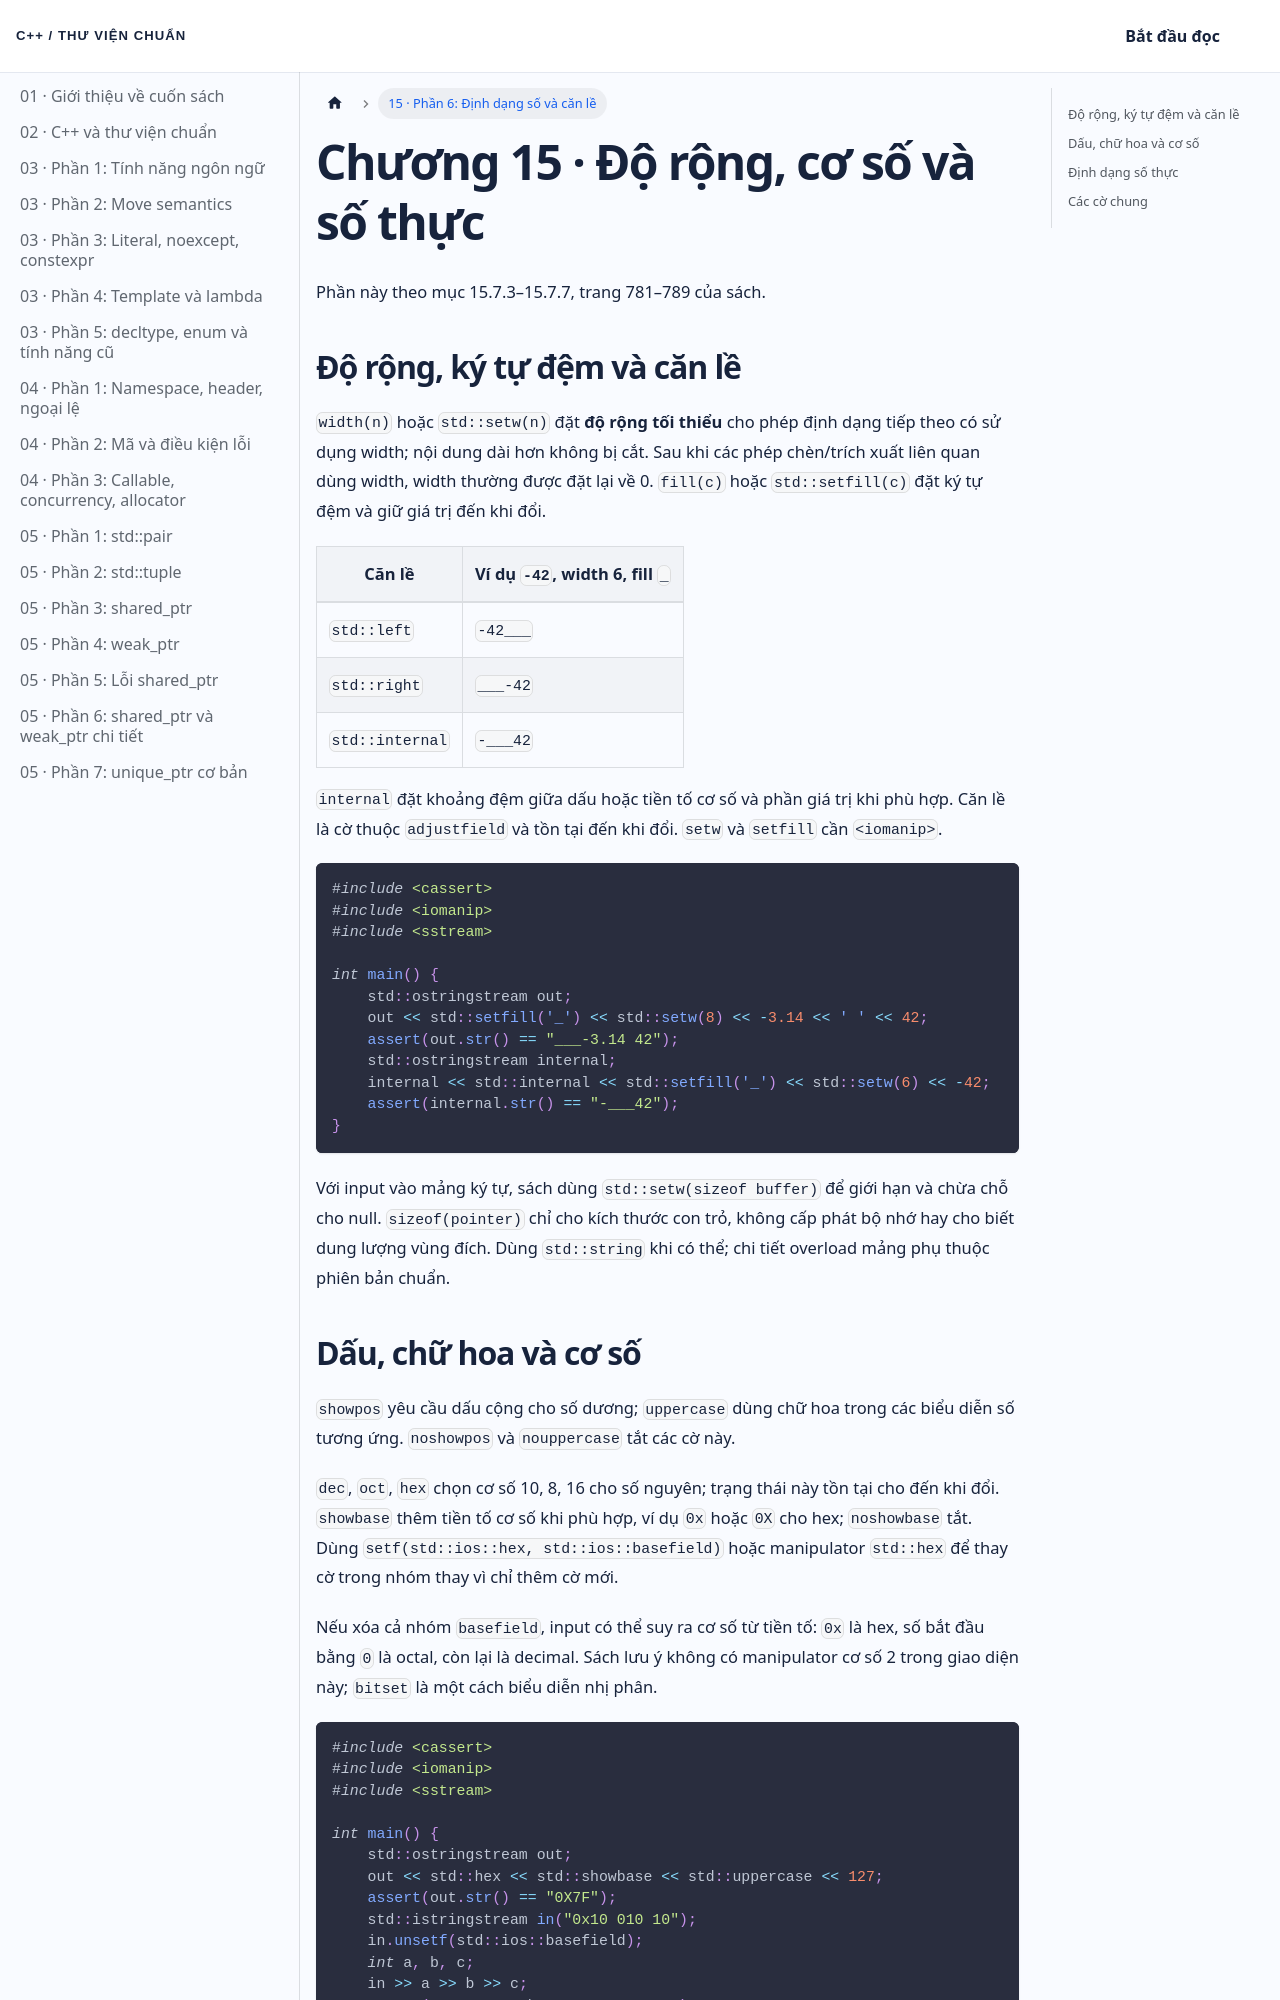

repository: NThanhPhat2K3/cpp-standard-library-vietnamese · page: docs/chuong-15-phan-6/index.html · generator: docusaurus

---
id: chuong-15-phan-6
title: 'Chương 15 · Độ rộng, cơ số và số thực'
---

Phần này theo mục 15.7.3–15.7.7, trang 781–789 của sách.

## Độ rộng, ký tự đệm và căn lề

`width(n)` hoặc `std::setw(n)` đặt **độ rộng tối thiểu** cho phép định dạng tiếp theo có sử dụng width; nội dung dài hơn không bị cắt. Sau khi các phép chèn/trích xuất liên quan dùng width, width thường được đặt lại về 0. `fill(c)` hoặc `std::setfill(c)` đặt ký tự đệm và giữ giá trị đến khi đổi.

| Căn lề | Ví dụ `-42`, width 6, fill `_` |
| --- | --- |
| `std::left` | `-42___` |
| `std::right` | `___-42` |
| `std::internal` | `-___42` |

`internal` đặt khoảng đệm giữa dấu hoặc tiền tố cơ số và phần giá trị khi phù hợp. Căn lề là cờ thuộc `adjustfield` và tồn tại đến khi đổi. `setw` và `setfill` cần `<iomanip>`.

```cpp
#include <cassert>
#include <iomanip>
#include <sstream>

int main() {
    std::ostringstream out;
    out << std::setfill('_') << std::setw(8) << -3.14 << ' ' << 42;
    assert(out.str() == "___-3.14 42");
    std::ostringstream internal;
    internal << std::internal << std::setfill('_') << std::setw(6) << -42;
    assert(internal.str() == "-___42");
}
```

Với input vào mảng ký tự, sách dùng `std::setw(sizeof buffer)` để giới hạn và chừa chỗ cho null. `sizeof(pointer)` chỉ cho kích thước con trỏ, không cấp phát bộ nhớ hay cho biết dung lượng vùng đích. Dùng `std::string` khi có thể; chi tiết overload mảng phụ thuộc phiên bản chuẩn.
